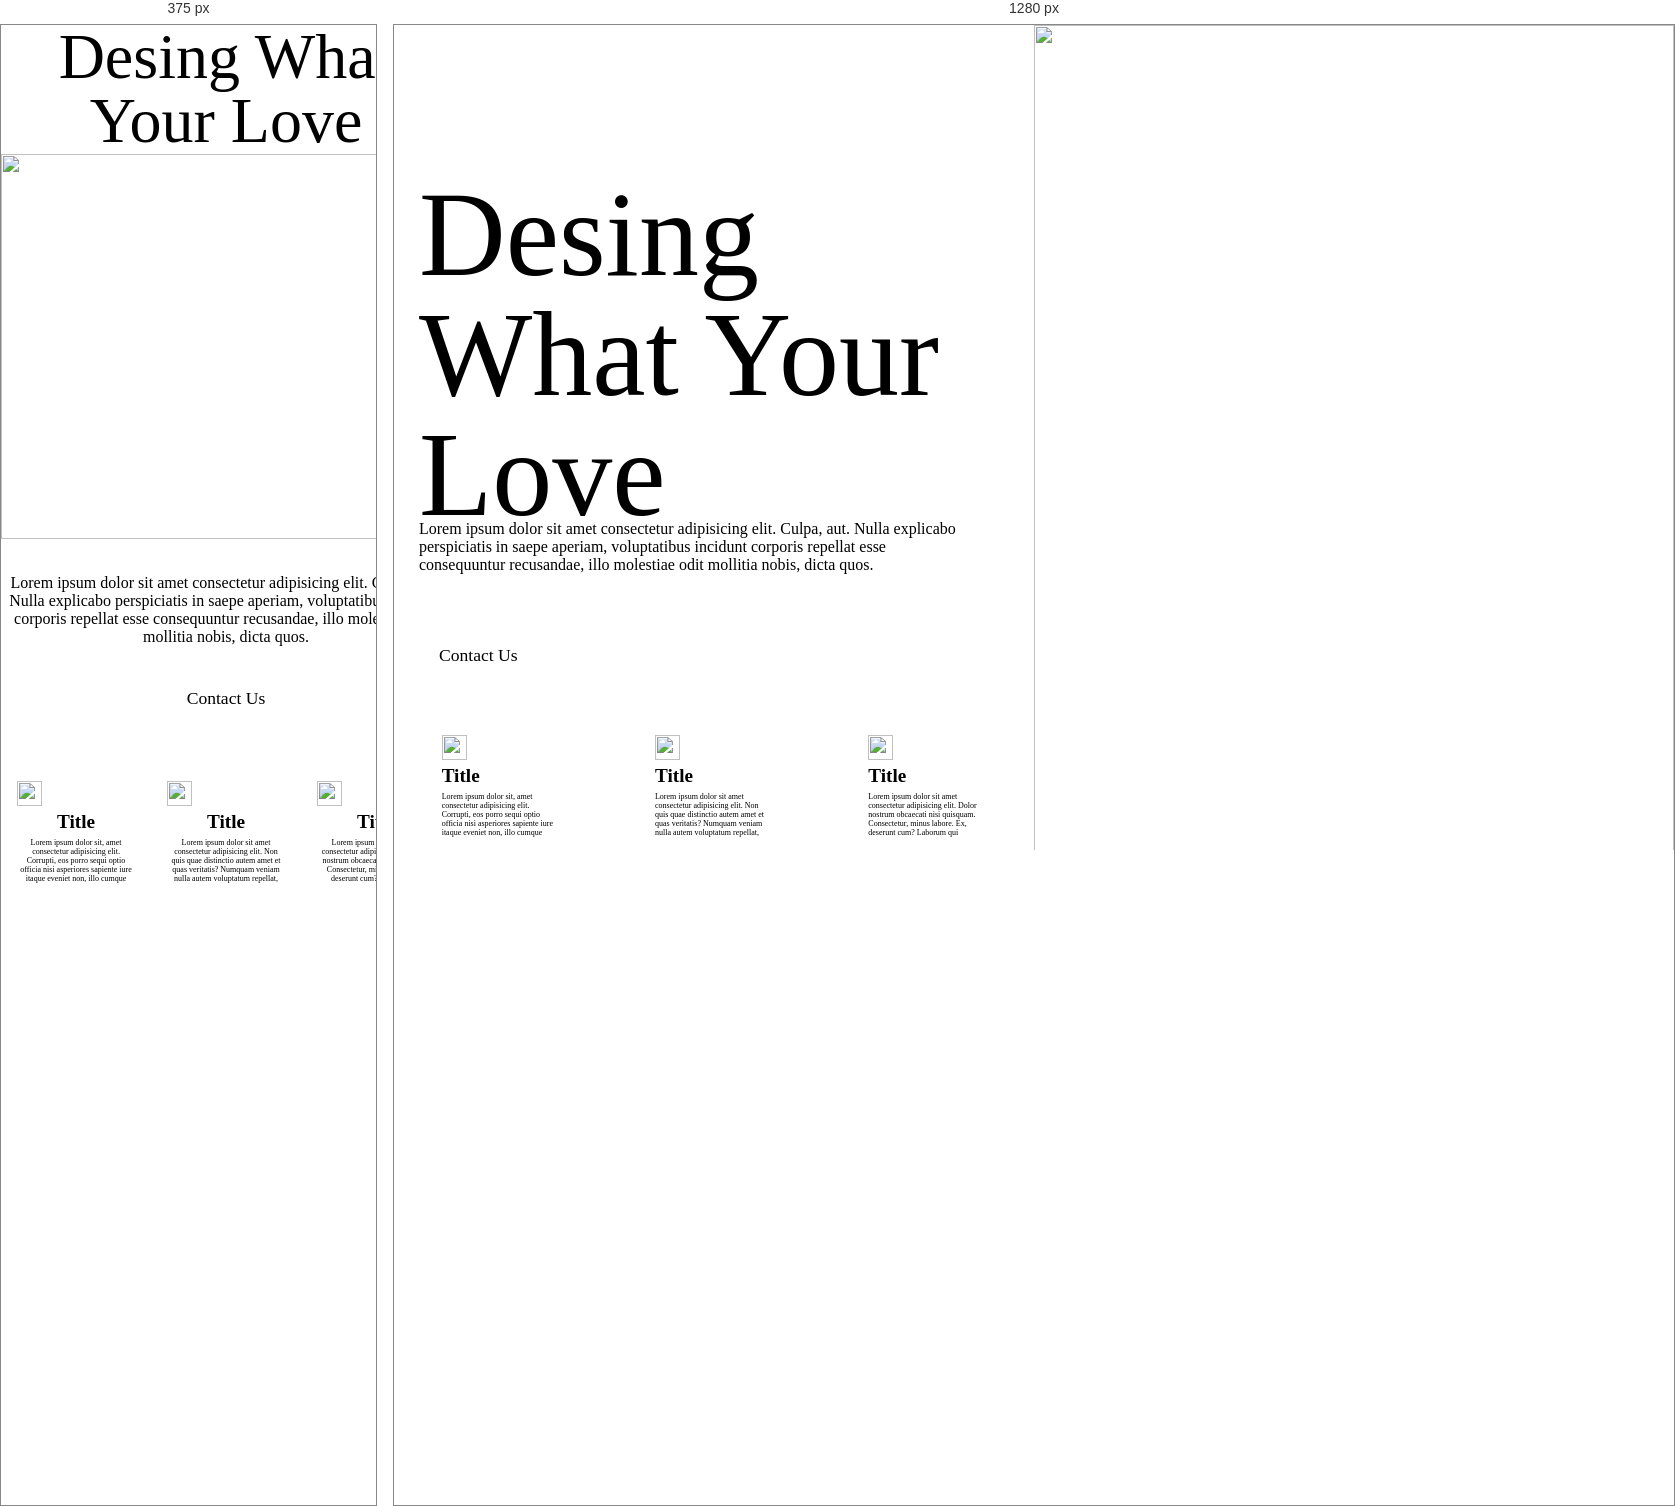
Rendered at 375 px and 1280 px, left to right.

<!-- file: pagina3.html -->
<!DOCTYPE html>
<html lang="en">
<head>
    <meta charset="UTF-8">
    <meta name="viewport" content="width=device-width, initial-scale=1.0">
    <title>Document</title>
    <link rel="stylesheet" href="../css/pagina3.css">
</head>
<body>
    <div class="banner"></div>
    <div class="item_1">
        <h1>Desing What Your Love</h1>
    </div>
    <div class="item_2">
        <img src="../storage/img/imagenes_3/Group 48.png" alt="">
    </div>
    <div class="item_3">
        <p>Lorem ipsum dolor sit amet consectetur adipisicing elit. Culpa, aut. Nulla explicabo perspiciatis in saepe aperiam, voluptatibus incidunt corporis repellat esse consequuntur recusandae, illo molestiae odit mollitia nobis, dicta quos.</p>
    </div>
    <div class="item_4">
        <button>Contact Us</button>
    </div>
    <div class="item_5">
        <div class="card">
            <img src="../storage/img/imagenes_3/Icons.png" alt="">
            <h3>Title</h3>
            <p>Lorem ipsum dolor sit, amet consectetur adipisicing elit. Corrupti, eos porro sequi optio officia nisi asperiores sapiente iure itaque eveniet non, illo cumque veritatis laudantium, repellat ratione incidunt quas omnis.</p>
        </div>
    </div>
    <div class="item_6">
        <div class="card">
            <img src="../storage/img/imagenes_3/Icons1.png" alt="">
            <h3>Title</h3>
            <p>Lorem ipsum dolor sit amet consectetur adipisicing elit. Non quis quae distinctio autem amet et quas veritatis? Numquam veniam nulla autem voluptatum repellat, fugiat id libero quae eum odit. Aliquam?</p>
        </div>
    </div>
    <div class="item_7">
        <div class="card">
            <img src="../storage/img/imagenes_3/Icons2.png" alt="">
            <h3>Title</h3>
            <p>Lorem ipsum dolor sit amet consectetur adipisicing elit. Dolor nostrum obcaecati nisi quisquam. Consectetur, minus labore. Ex, deserunt cum? Laborum qui commodi eius tempore corrupti odio suscipit ex est vero!</p>
        </div>
    </div>
</body>
</html>

/* @media block from pagina3.css */
@media (width <= 800px){
    body{
        grid-template-columns: repeat(3, 1fr);
        grid-template-rows: repeat(7, 1fr);
        text-align: center;
        grid-template-areas: 
        "titulo titulo titulo"
        "logo logo logo"
        "logo logo logo"
        "logo logo logo"
        "parrafo parrafo parrafo"
        ". boton . "
        "caja_1 caja_2 caja_3"
        ;
    }
    .item_1 h1{
        font-size: 4rem;
        text-align: center;
    }
    .item_2 img {
        height: 100%;
    }
    .item_3 p {
        width: 100%;
    }
    .item_1, .item_3, .item_4{
        margin: 0;
        
    }
    .item_5, .item_6, .item_7{
        top: -20px;
    }
}